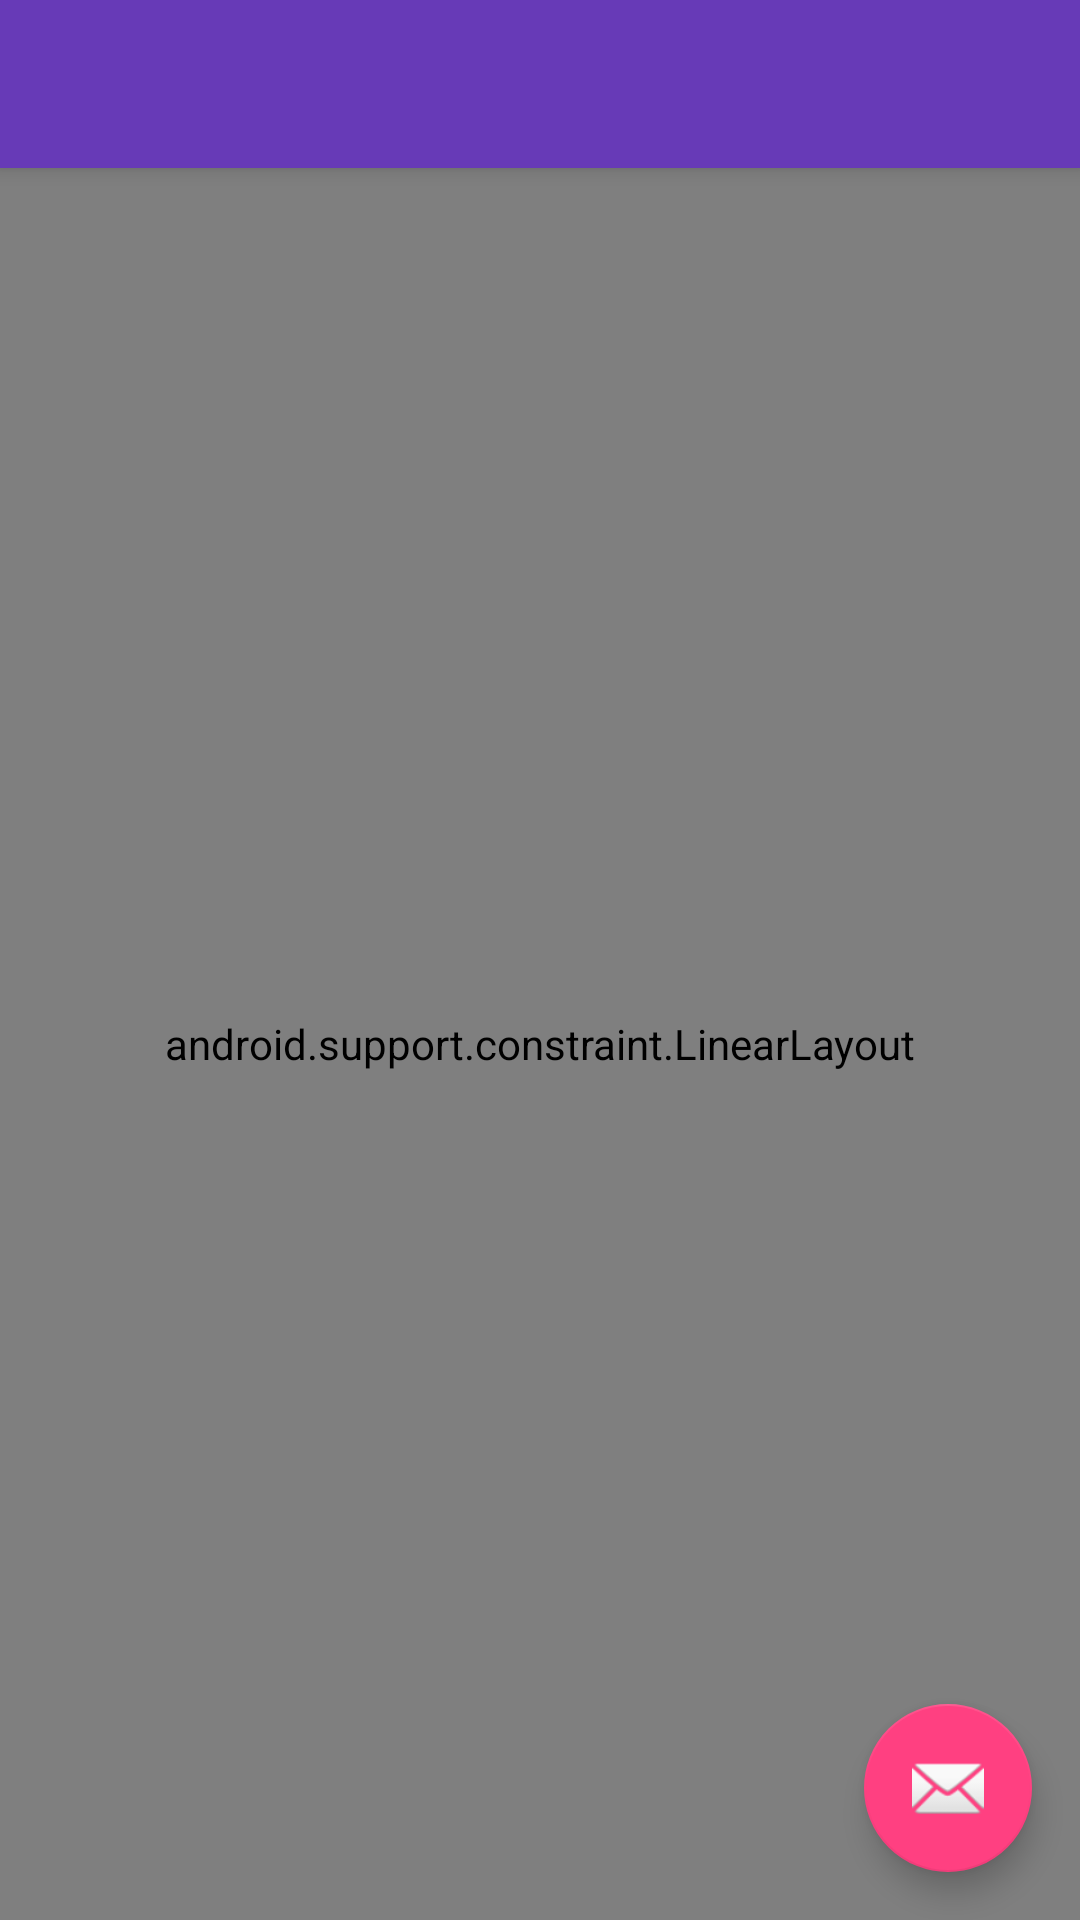

Layout XML and referenced resources for this Android screen:
<!-- AndroidManifest.xml: application theme AppTheme -->
<!-- res/layout/app_bar_profile_drawer.xml -->
<?xml version="1.0" encoding="utf-8"?>
<android.support.design.widget.CoordinatorLayout xmlns:android="http://schemas.android.com/apk/res/android"
    xmlns:app="http://schemas.android.com/apk/res-auto"
    xmlns:tools="http://schemas.android.com/tools"
    android:layout_width="match_parent"
    android:layout_height="match_parent"
    tools:context=".ui.ProfileDrawerActivity">

    <android.support.design.widget.AppBarLayout
        android:layout_width="match_parent"
        android:layout_height="wrap_content"
        android:theme="@style/AppTheme.AppBarOverlay">

        <android.support.v7.widget.Toolbar
            android:id="@+id/toolbar"
            android:layout_width="match_parent"
            android:layout_height="?attr/actionBarSize"
            android:background="?attr/colorPrimary"
            app:popupTheme="@style/AppTheme.PopupOverlay" />
    </android.support.design.widget.AppBarLayout>

    <include layout="@layout/content_profile_drawer" />

    <android.support.design.widget.FloatingActionButton
        android:id="@+id/fab"
        android:layout_width="wrap_content"
        android:layout_height="wrap_content"
        android:layout_gravity="bottom|end"
        android:layout_margin="@dimen/fab_margin"
        app:srcCompat="@android:drawable/ic_dialog_email" />

</android.support.design.widget.CoordinatorLayout>
<!-- res/layout/content_profile_drawer.xml (included above) -->
<?xml version="1.0" encoding="utf-8"?>
<android.support.constraint.LinearLayout xmlns:android="http://schemas.android.com/apk/res/android"
    xmlns:app="http://schemas.android.com/apk/res-auto"
    xmlns:tools="http://schemas.android.com/tools"
    android:layout_width="match_parent"
    android:layout_height="match_parent"
    app:layout_behavior="@string/appbar_scrolling_view_behavior"
    tools:context=".ui.ProfileDrawerActivity"
    tools:showIn="@layout/app_bar_profile_drawer">

    <TextView
        android:layout_width="match_parent"
        android:layout_height="wrap_content" />


</android.support.constraint.LinearLayout>
<!-- resources referenced by this layout -->
<resources>
  <dimen name="fab_margin">16dp</dimen>
  <style name="AppTheme.AppBarOverlay" parent="ThemeOverlay.AppCompat.Dark.ActionBar" />
  <style name="AppTheme.PopupOverlay" parent="ThemeOverlay.AppCompat.Light" />
  <style name="AppTheme" parent="Theme.AppCompat.Light.DarkActionBar">
          
          <item name="colorPrimary">@color/colorPrimary</item>
          <item name="colorPrimaryDark">@color/colorPrimaryDark</item>
          <item name="colorAccent">@color/colorAccent</item>
      </style>
  <color name="colorPrimary">#673AB7</color>
  <color name="colorPrimaryDark">#512DA8</color>
  <color name="colorAccent">#FF4081</color>
</resources>
